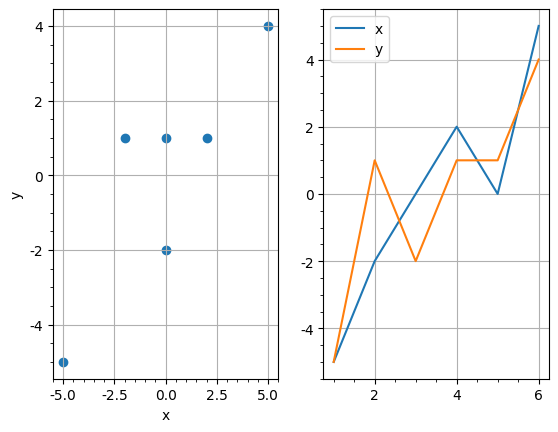

Write the Python code that produced this figure.
import numpy as np
import math

x = np.array([[1,2,3,4,5,6]])

# by the definition of the mean, we could calculate the sum and divide by the sample size
print((1 + 2 + 3 + 4 + 5 + 6)/6)

# we could ask Python to help us by calculating the sum and giving us the same size
print(x.sum()/x.size)

# We could use the np.mean function
print(np.mean(x))

# or we could use the mean method on the object itself
print(x.mean())


y = np.array([[1, 2, 3, np.nan, 5, 6]])
y.mean()

np.nanmean(y)

valid = ~np.isnan(y) # basically 'tell me where np.isnan(y) is not a NaN, returns [[ True  True  True False  True  True]]
print(np.mean(y[valid])) # np.mean as function
print(y[valid].mean()) # .mean() on object

# remove the mean from each of the individual terms
xi = x - np.mean(x) 

# get the dot product of xi with itself and multiply by 1/n-1
x_var = np.dot(xi,xi.T)/(np.size(x)-1)

print(x_var)

print(np.var(x,ddof=1)) # note that we have to specify the 'Delta Degrees of Freedom' or ddof

# matrix operations
x_std = math.sqrt(np.dot(xi,xi.T)/(np.size(x)-1))
print(x_std)

# built in function
print(np.std(x,ddof=1))


x = np.array([-4, -1, 1, 3, 1, 6])
y = np.array([-4, 2, -1, 2, 2, 5])

# remove the mean from each of the individual terms
xi = x - np.mean(x) 
yi = y - np.mean(y)

# get the dot product of xi with itself and multiply by 1/n-1
xy_cov = np.dot(xi.T,yi)/(np.size(x)-1)

print(xy_cov)

np.cov(x,y,ddof=1)

np.cov(x,y,ddof=1).T

# join the two centered vectors into a single matrix
xyi = np.vstack((xi,yi))
print(xyi)

# now, take the dot product of that matrix with itself
xy_cov2 = np.dot(xyi,xyi.T)/(np.size(x)-1)
print(xy_cov2)


print(np.var(x,ddof=1))
print(np.var(y,ddof=1))

# let's get SciPy and Pandas
import scipy as sp
from scipy.stats import pearsonr # get the function directly, we'll see why in a moment

import pandas as pd

# let's make our row matrix a column matrix:
xy = xyi.T

# use NumPy to get the correlation, but no significance values are returned
corr_np = np.corrcoef(xy[:,0],xy[:,1])
print(np.round(corr_np,2))
      
# Let's see SciPy do it - we get the same correlation, no matrix, but we get a significance level
corr_sp = sp.stats.pearsonr(xy[:,0],xy[:,1])
print(np.round(corr_sp,2))

# Finally, let's see what Pandas will do
df1 = pd.DataFrame(xy) # make a Pandas DataFrame
print(np.round(df1.corr(method='pearson'),2))


# first, we ask Panda's corr method to use the lambda function, calling SciPy's pearsonr, and returning only the first value, the coefficient
correlation_matrix = df1.corr(method=lambda x, y: pearsonr(x, y)[0])

# second, we ask Panda's corr method to use the lambda function, calling SciPy's pearsonr, and returning only the second value, the p-value
pvalues = df1.corr(method=lambda x, y: pearsonr(x, y)[1])

print(correlation_matrix)
print(pvalues)


import matplotlib as mpl
import matplotlib.pyplot as plt
plt.rcParams['font.family'] = 'Helvetica'

fig, (ax1, ax2) = plt.subplots(1,2)
ax1.scatter(xy[:,0], xy[:,1])  # scatter plot on the first axis
ax1.minorticks_on()
ax1.grid()
ax1.set_xlabel('x')
ax1.set_ylabel('y')

lx1,lx2 = ax2.plot(np.arange(1, 7), xy)
ax2.minorticks_on()
ax2.grid()
ax2.legend([lx1,lx2],['x','y'])

plt.show()
